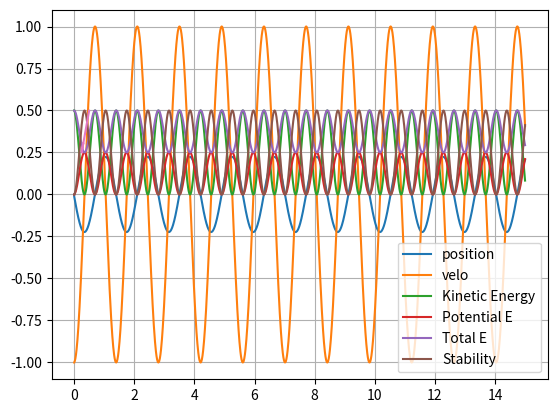

This figure's Python source:
# -*- coding: utf-8 -*-
"""
Spyder Editor

This is a temporary script file.
"""

import numpy as np
import matplotlib.pyplot as plt
import scipy.optimize as op

k=10
m=1
dt=.01
t=0
x0=0
v0=-1
p=2
x=x0
v=v0
kin=(1/2)*m*(v**2)
pe=(1/2)*k*(x**2)
kin0=kin
pe0=pe
tot=kin+pe
tot0=tot
s= (np.absolute((tot-tot0)/tot0))
T=[t]
X=[x]
V=[v]
K=[kin]
P=[pe]
E=[tot]
S=[s]
while t<=15:
    f=-k*x**(p-1)
    v=v+(f/m)*dt
    kx=(v+(f/m)*dt/2)*dt
    kv=-(k/m)*(x+v*(dt/2))*dt   
    v=v+kv
    x=x+kx
    kin= (1/2)*m*(v**2)
    pe=(1/2)*k*(x**2)
    tot=kin+pe
    s=(np.absolute((tot-tot0)/tot0))
    T.append(t)
    X.append(x)
    V.append(v)
    K.append(kin)
    P.append(pe)
    E.append(tot)
    S.append(s)
    t=t+dt
plt.plot(T,X,label='position')
plt.plot(T,V,label='velo')
plt.legend(loc=(1.04,0))
plt.grid()
plt.show()

plt.plot(T,K,label='Kinetic Energy')
plt.plot(T,P,label='Potential E')
plt.plot(T,E,label='Total E')
plt.legend(loc=(1.04,0))
plt.show()

plt.plot(T,S,label='Stability')
plt.legend()
plt.show()


i=0
checkpk=[]
checke=[]
while i<=1500:
    a=P[i]+K[i]
    checkpk.append(a)
    checke.append(E[i])
    i=i+1
plt.plot(checkpk,checke)
plt.show()    


#A=v0
#B=x0
#T1=np.linspace(0,15,1500)
#xt= (A*np.sin(T1*np.sqrt(k/m)))+(B*np.cos(T1*np.sqrt(k/m)))

#plt.plot(T1,xt)
#plt.show()

#xt1 = lambda T1: A*np.sin(T1*np.sqrt(k/m))+B*np.cos(T1*np.sqrt(k/m))

